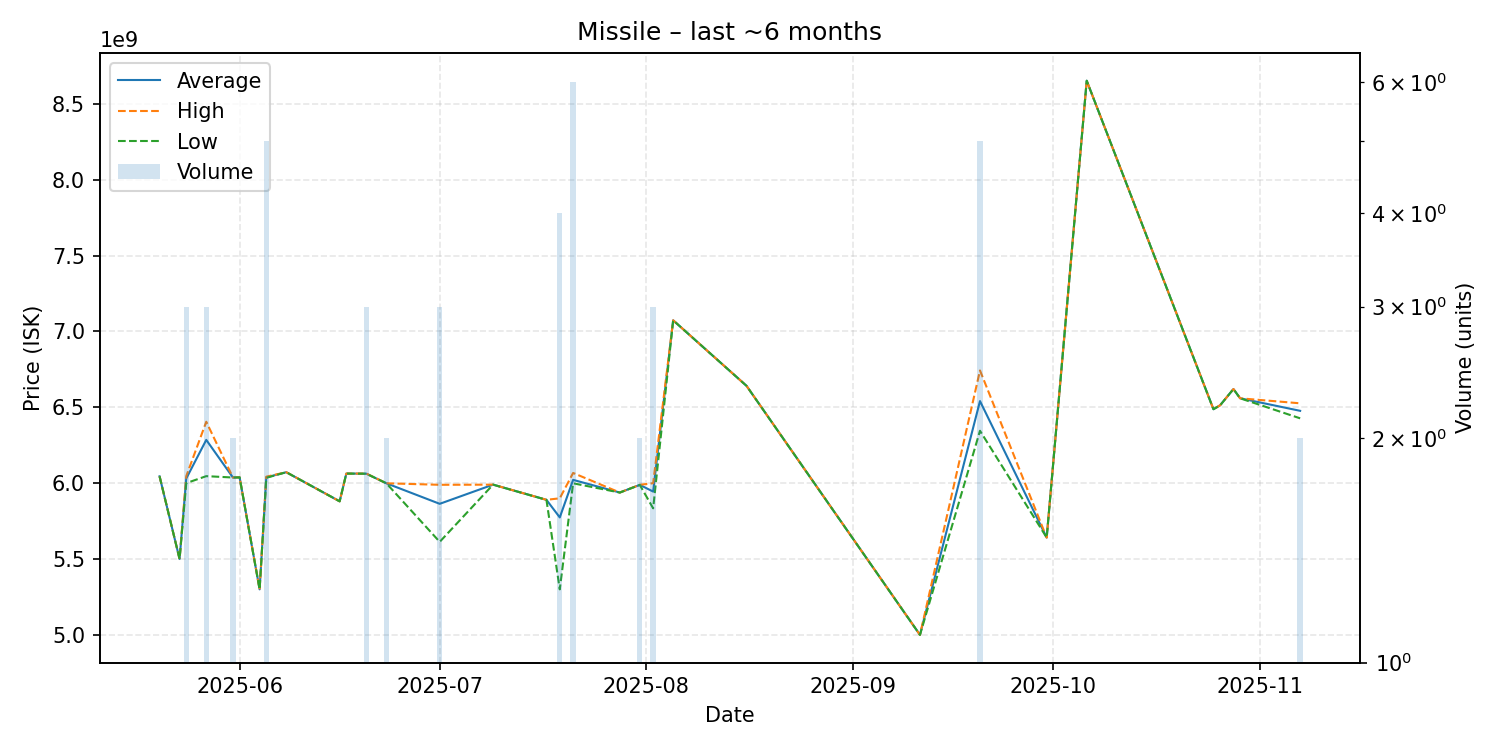

The file beside this chart, header and first rows:
date, average, highest, lowest, order_count, volume
2025-05-20, 6045000000, 6045000000, 6045000000, 1, 1
2025-05-23, 5500000000, 5500000000, 5500000000, 1, 1
2025-05-24, 6030333333, 6045500000, 6000000000, 3, 3
2025-05-27, 6285000000, 6404500000, 6046000000, 3, 3
2025-05-31, 6037000000, 6037000000, 6037000000, 1, 2
2025-06-01, 6038000000, 6038000000, 6038000000, 1, 1
2025-06-04, 5300000000, 5300000000, 5300000000, 1, 1
2025-06-05, 6037800000, 6042500000, 6035000000, 4, 5
2025-06-08, 6072000000, 6072000000, 6072000000, 1, 1
2025-06-16, 5880000000, 5880000000, 5880000000, 1, 1
2025-06-17, 6063000000, 6063000000, 6063000000, 1, 1
2025-06-20, 6062333333, 6063000000, 6062000000, 3, 3
2025-06-23, 5999000000, 5999000000, 5999000000, 2, 2
2025-07-01, 5863666667, 5989000000, 5613000000, 3, 3
2025-07-09, 5990000000, 5990000000, 5990000000, 1, 1
2025-07-17, 5890000000, 5890000000, 5890000000, 1, 1
2025-07-19, 5774000000, 5900000000, 5300000000, 4, 4
2025-07-21, 6021500000, 6067000000, 5999000000, 6, 6
2025-07-28, 5938000000, 5938000000, 5938000000, 1, 1
2025-07-31, 5988500000, 5989000000, 5988000000, 2, 2
2025-08-02, 5944333333, 5999500000, 5834000000, 3, 3
2025-08-05, 7073000000, 7073000000, 7073000000, 1, 1
2025-08-16, 6641000000, 6641000000, 6641000000, 1, 1
2025-09-11, 5000000000, 5000000000, 5000000000, 1, 1
2025-09-20, 6540600000, 6742500000, 6345000000, 5, 5
2025-09-30, 5641000000, 5641000000, 5641000000, 1, 1
2025-10-06, 8652000000, 8652000000, 8652000000, 1, 1
2025-10-25, 6487000000, 6487000000, 6487000000, 1, 1
2025-10-26, 6513000000, 6513000000, 6513000000, 1, 1
2025-10-28, 6620000000, 6620000000, 6620000000, 1, 1
2025-10-29, 6559000000, 6559000000, 6559000000, 1, 1
2025-11-07, 6476500000, 6526000000, 6427000000, 2, 2
